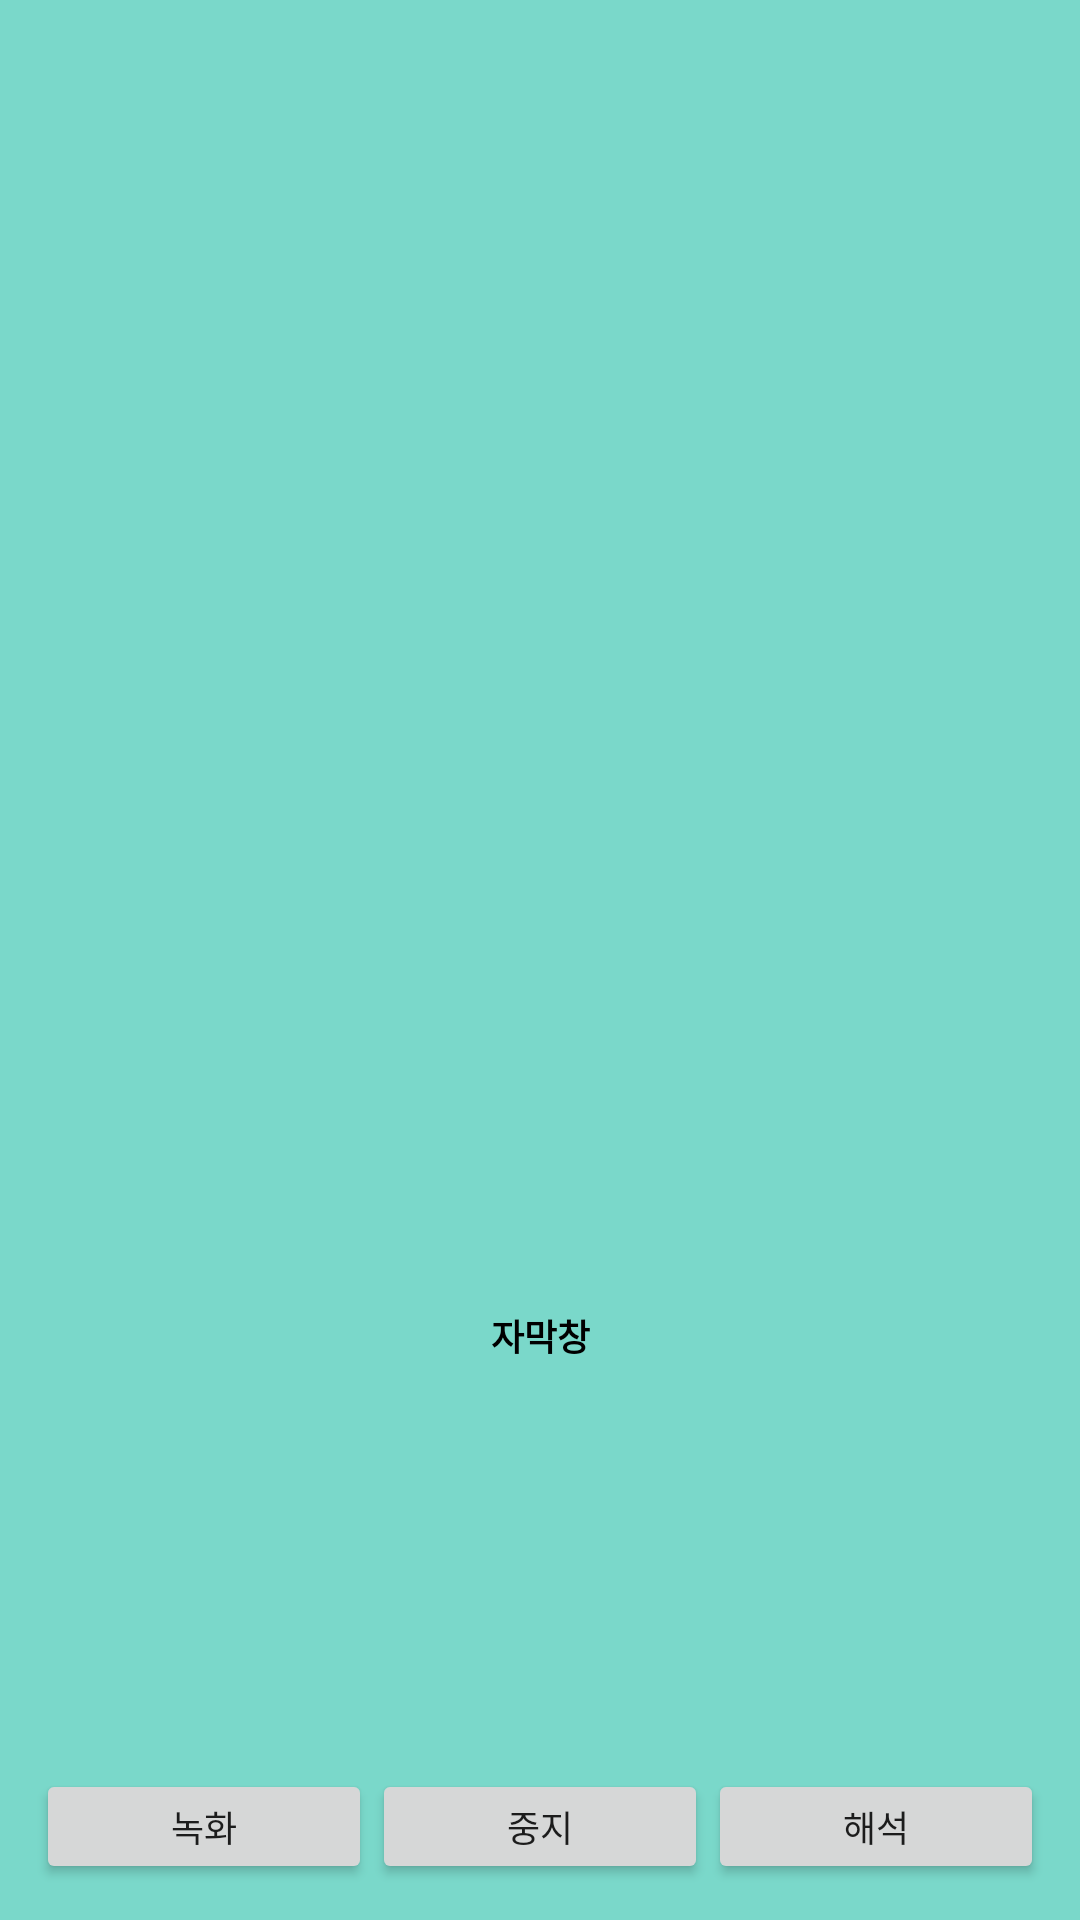

Here is an Android app screen rendered from its layout file. Give the layout XML and the strings, colors and styles it references.
<!-- AndroidManifest.xml: application theme AppTheme -->
<!-- res/layout/activity_main2.xml -->
<?xml version="1.0" encoding="utf-8"?>
<LinearLayout xmlns:android="http://schemas.android.com/apk/res/android"
    xmlns:tools="http://schemas.android.com/tools"
    android:layout_width="match_parent"
    android:layout_height="match_parent"
    android:orientation="vertical"
    android:paddingBottom="@dimen/activity_vertical_margin"
    android:paddingLeft="@dimen/activity_horizontal_margin"
    android:paddingRight="@dimen/activity_horizontal_margin"
    android:paddingTop="@dimen/activity_vertical_margin"
    android:background="@color/colorPrimary"
    >

    <LinearLayout
        android:layout_width="match_parent"
        android:layout_height="match_parent"
        android:orientation="vertical"
        android:layout_gravity="top"
        android:layout_weight="1">

        <FrameLayout
            android:id="@+id/videoLayout"
            android:layout_width="match_parent"
            android:layout_height="match_parent"
            android:layout_weight="1" />
        <TextView
            android:layout_width="match_parent"
            android:layout_height="match_parent"
            android:text="자막창"
            android:textSize="12sp"
            android:gravity="center"
            android:textStyle="bold"
            android:textColor="#000000"
            android:layout_weight="1"/>

    </LinearLayout>
    <LinearLayout
        android:layout_width="match_parent"
        android:layout_height="match_parent"
        android:layout_gravity="bottom"
        android:layout_weight="15">
        <Button
            android:id="@+id/recordBtn"
            android:layout_width="wrap_content"
            android:layout_height="wrap_content"
            android:layout_gravity="left"
            android:textSize="12sp"
            android:layout_weight="1"
            android:text="녹화"/>
        <Button
            android:id="@+id/recordStopBtn"
            android:layout_width="wrap_content"
            android:layout_height="wrap_content"
            android:layout_gravity="center"
            android:textSize="12sp"
            android:layout_weight="1"
            android:text="중지"/>
        <Button
            android:layout_width="wrap_content"
            android:layout_height="wrap_content"
            android:layout_gravity="right"
            android:textSize="12sp"
            android:layout_weight="1"
            android:text="해석" />
    </LinearLayout>

</LinearLayout>
<!-- resources referenced by this layout -->
<resources>
  <color name="colorPrimary">#7AD8CA</color>
  <dimen name="activity_horizontal_margin">12dp</dimen>
  <dimen name="activity_vertical_margin">12dp</dimen>
  <style name="AppTheme" parent="Theme.AppCompat.Light.DarkActionBar">
          
          <item name="colorPrimary">#A1CDE1</item>
          <item name="colorPrimaryDark">#5DA4BE</item>
          <item name="colorAccent">@color/colorAccent</item>
      </style>
  <color name="colorAccent">#ffffff</color>
</resources>
